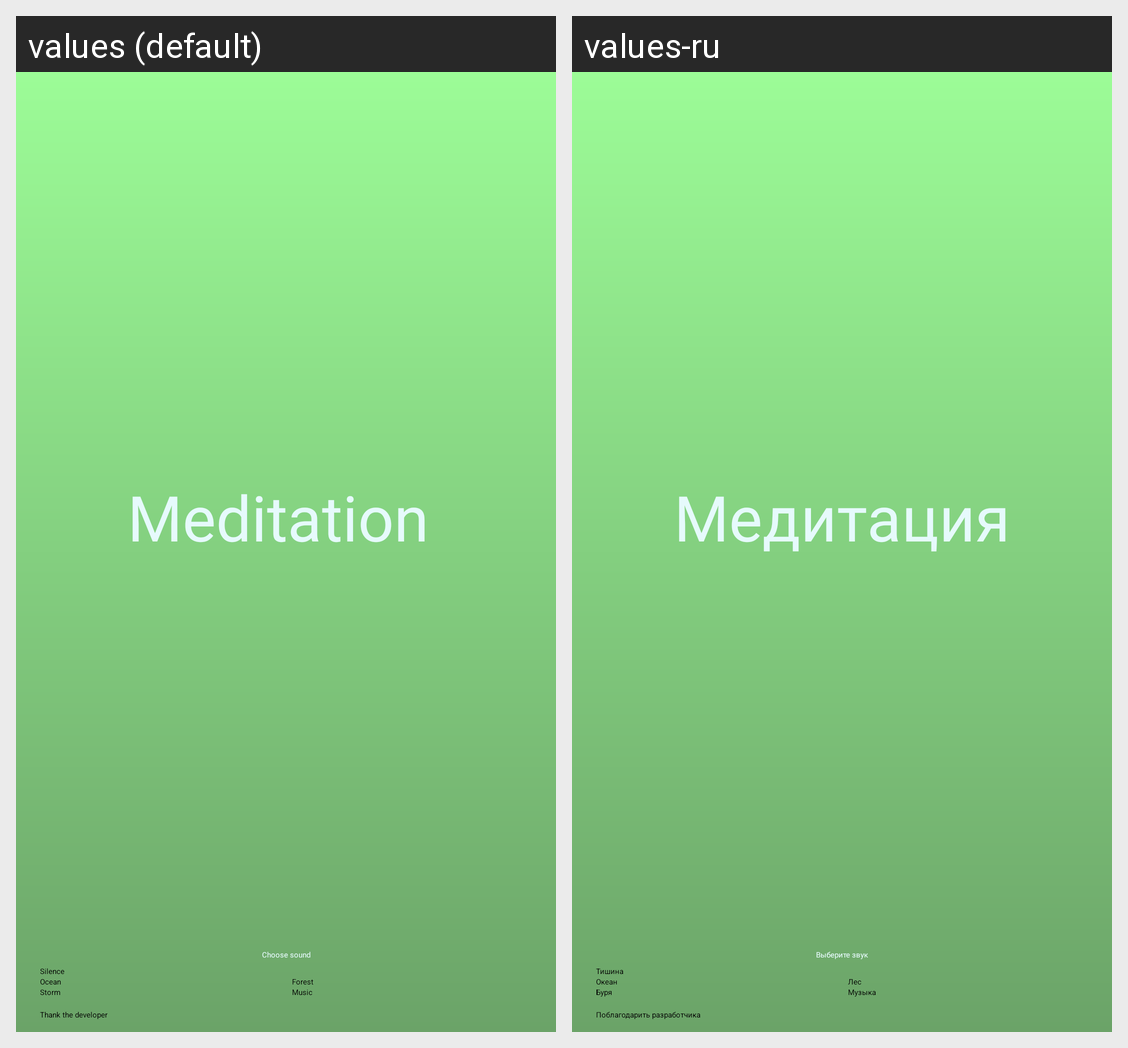

The same Android screen rendered under two of its app's locales, left to right. List the strings drawn on it with the default value and each locale's translation.
Android screen res/layout/fragment_home.xml rendered under 2 locales, left to right: values (default), values-ru. Device: Nexus 5 (rendered at 1080×1920; each locale shown at half size, 540×960, under a caption strip naming it); theme Theme.Meditation.
Strings drawn on this screen, with the default value and each locale's value (text and hints the layout hard-codes, and strings that could not be matched under every locale, appear in the picture but are not listed):

meditation
  values: Meditation 
  values-ru: Медитация

choose_sound
  values: Choose sound
  values-ru: Выберите звук

silence
  values: Silence
  values-ru: Тишина

ocean
  values: Ocean
  values-ru: Океан

forest
  values: Forest
  values-ru: Лес

storm
  values: Storm
  values-ru: Буря

music
  values: Music
  values-ru: Музыка

thank_the_developer
  values: Thank the developer
  values-ru: Поблагодарить разработчика
